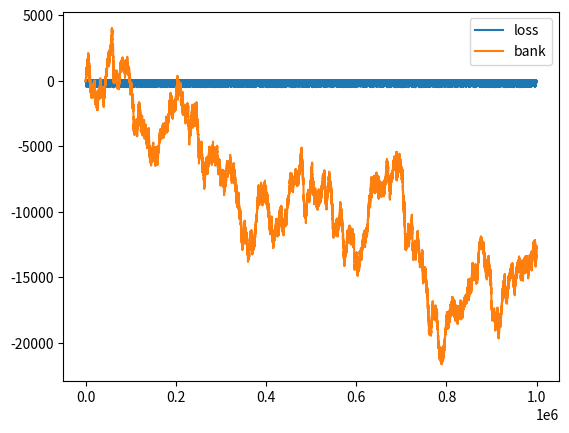

Write the Python code that produced this figure.
#
# 
#

import random
import matplotlib.pyplot as plt


N_FLIPS = 1000000


def _plotSeries(y1, y2=[], label1='', label2=''):
    fig, ax = plt.subplots()
    ax.plot(y1, label=label1)
    if y2:
        ax.plot(y2, label=label2)
    plt.legend()
    plt.show()

def _printList(l):  # print a list seperating items with tabs
    for item in l:
        print ("%s\t" % (str(item)), end='')
    print ()


# 0 = loss, 1 = win
loss = 0
bank = 0
hist_coin  = []
hist_wager = []
hist_loss  = []
hist_bank  = []
random.seed(1)

# accumulate losses, wager 1/4 of recent losses
# When a win offsets recent losses, continue betting
# the previous wager until losses are recovered

MAX_WAGER = 100

for i in range(N_FLIPS):
    if loss < 0:
        if coin_prev == 0:      # added to loss, recalculate wager
            wager = -loss/4
            if wager > MAX_WAGER:
                wager = 16      # reset, start over
                loss = 0
        else: pass              # maintain previous wager until loss is recovered
    else:
        wager = 16              # default wager
#    wager = min(wager, MAX_WAGER)
    coin = random.randint(0,1)
    if coin == 1:       # win
        loss += wager
        if loss > 0: loss = 0
        bank += wager
    else:               # loss
        loss -= wager
        bank -= wager
    coin_prev = coin
    hist_coin.append(coin)
    hist_wager.append(int(wager))
    hist_loss.append(int(loss))
    hist_bank.append(int(bank))
#    print (coin, wager, loss, bank)

#_printList (hist_coin[1675:1690])
#_printList (hist_wager[1675:1690])
#_printList (hist_loss[1675:1690])
#_printList (hist_bank[1675:1690])
print ("max bet", max(hist_wager))
_plotSeries(hist_loss, hist_bank, 'loss', 'bank')

